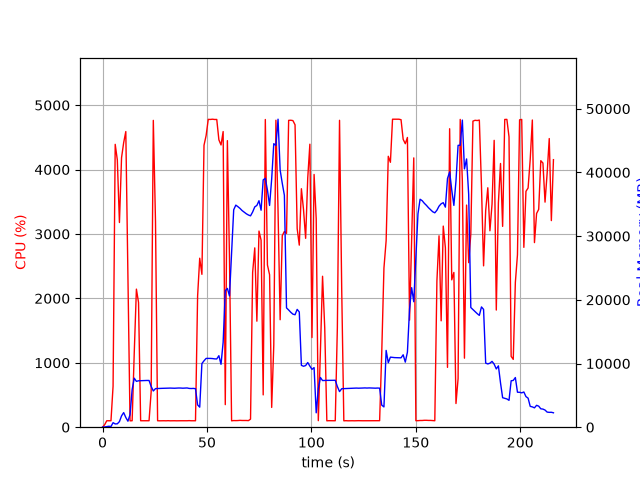

Source data for this figure (header and first rows):
elapsed_time, nproc, cpu, mem_real, mem_virtual
4.8160552978515625e-05, 1, 0.0, 13.37, 3189
1.008, 1, 38.7, 37.99, 138
2.016, 1, 100.1, 93.1, 199
3.025, 1, 100.1, 149.1, 259
4.034, 1, 100.1, 107.5, 799
5.042, 1, 636.9, 710.3, 4826
6.063, 1, 4392, 512.5, 5210
7.073, 1, 4151, 534.5, 5210
8.088, 1, 3178, 878.2, 5802
9.099, 1, 4185, 1776, 7082
10.12, 1, 4418, 2292, 8618
11.14, 1, 4590, 1526, 8618
12.16, 1, 2290, 942.2, 9642
13.16, 1, 99.2, 1964, 18872
14.17, 1, 100.2, 5912, 18872
15.18, 1, 1156, 7693, 18872
16.21, 1, 2144, 7199, 18872
17.23, 1, 1936, 7285, 19055
18.24, 1, 100.3, 7300, 19055
19.24, 1, 100.3, 7309, 19055
20.25, 1, 100.2, 7324, 19055
21.26, 1, 100.2, 7339, 19055
22.27, 1, 100.3, 7337, 19055
23.27, 1, 548.8, 6403, 19055
24.31, 1, 4764, 5687, 19055
25.36, 1, 3193, 6058, 19485
26.36, 1, 100.3, 6066, 19485
27.37, 1, 99.2, 6082, 19485
28.38, 1, 100.3, 6100, 19485
29.38, 1, 100.3, 6113, 19485
30.39, 1, 99.3, 6131, 19485
31.4, 1, 101.2, 6121, 19485
32.41, 1, 99.3, 6141, 19485
33.41, 1, 100.3, 6125, 19485
34.42, 1, 100.2, 6116, 19485
35.43, 1, 99.2, 6136, 19485
36.44, 1, 100.3, 6154, 19485
37.44, 1, 100.2, 6148, 19485
38.45, 1, 100.2, 6123, 19485
39.46, 1, 100.0, 6143, 19485
40.47, 1, 100.1, 6161, 19485
41.48, 1, 102.0, 6089, 19485
42.49, 1, 100.0, 6073, 19485
43.5, 1, 100.0, 6091, 19485
44.51, 1, 100.1, 6046, 19485
45.52, 1, 2035, 3504, 19485
46.53, 1, 2624, 3147, 19485
47.58, 1, 2373, 9992, 23595
48.58, 1, 4377, 10428, 23595
49.59, 1, 4528, 10800, 23595
50.61, 1, 4779, 10800, 23595
51.63, 1, 4778, 10800, 23595
52.65, 1, 4782, 10777, 23595
53.67, 1, 4777, 10728, 23595
54.69, 1, 4778, 10715, 23595
55.71, 1, 4461, 11227, 23595
56.73, 1, 4382, 9875, 23595
57.75, 1, 4590, 13324, 28528
58.77, 1, 350.3, 21420, 39052
59.77, 1, 4449, 21796, 39052
... 154 more rows
